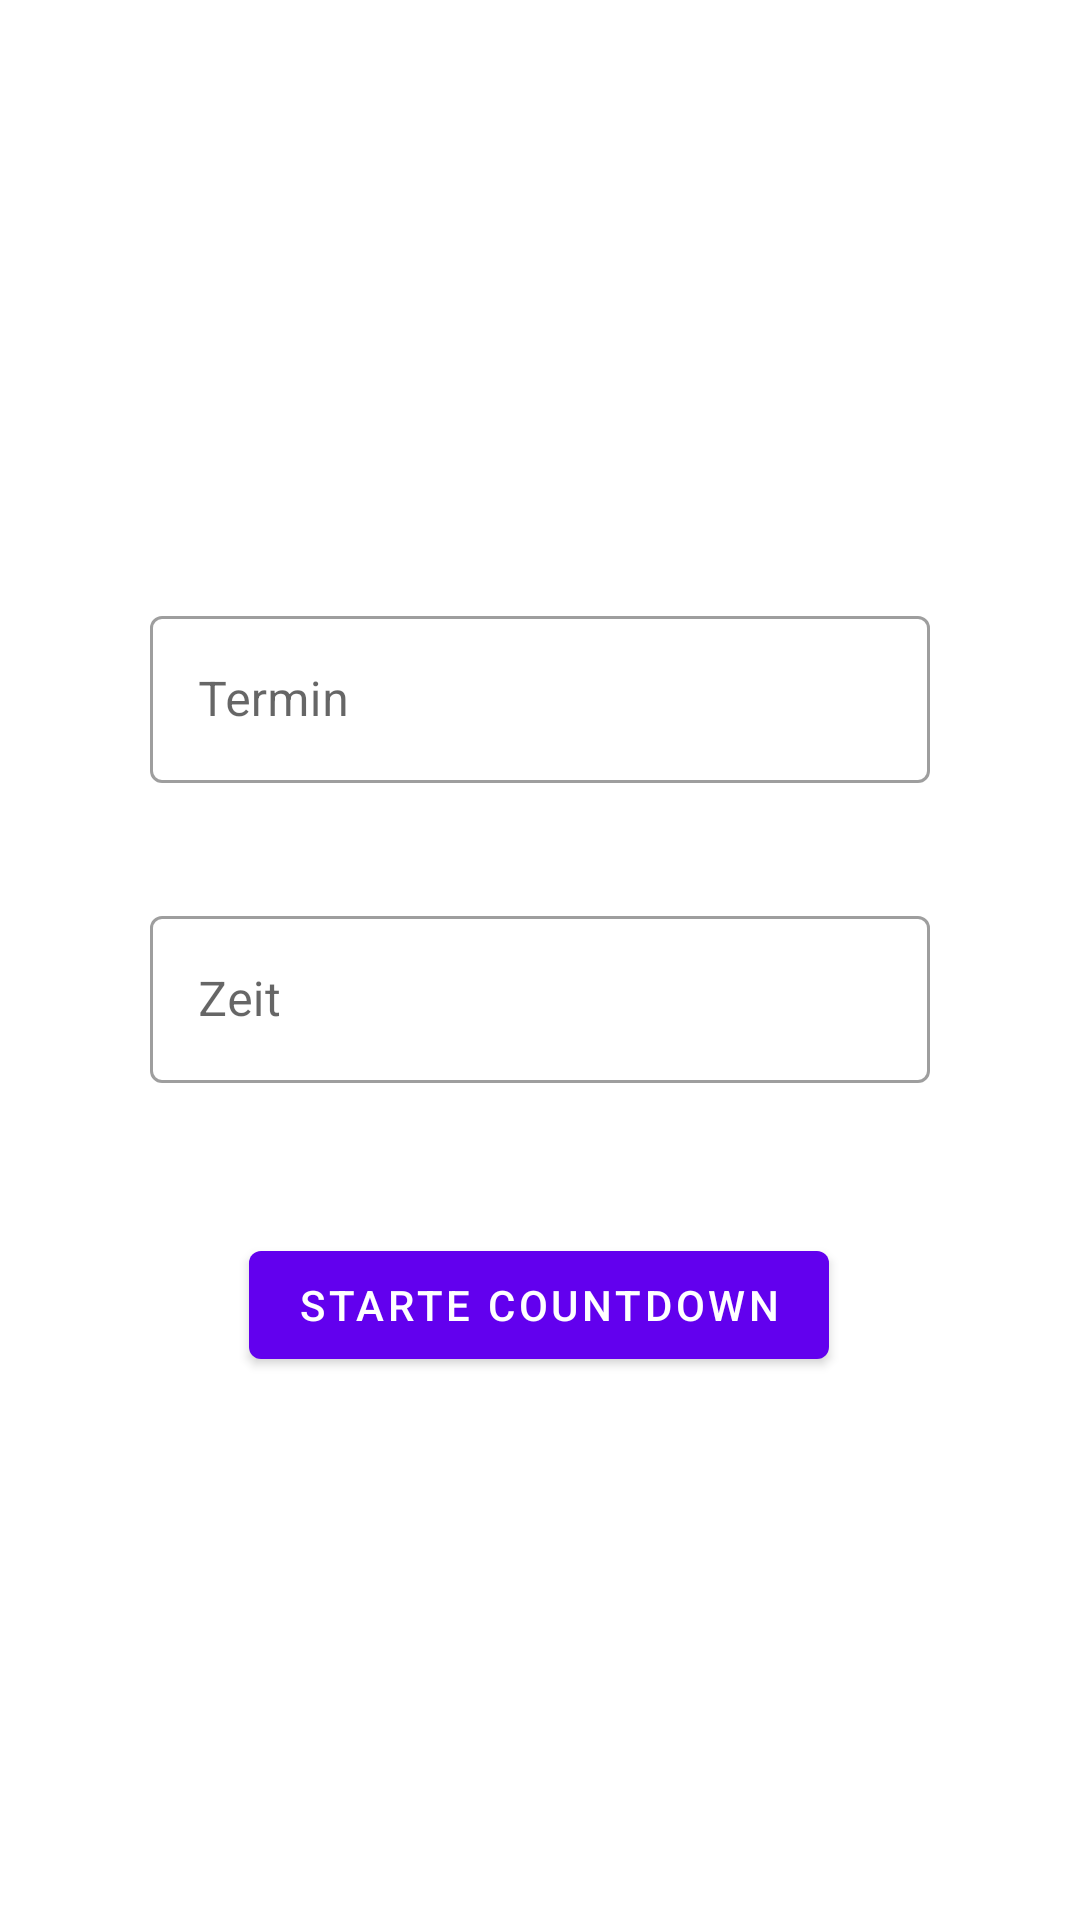

Android layout source for this screen:
<!-- AndroidManifest.xml: application theme Theme.SimpleCountdownTimer -->
<!-- res/layout/fragment_settimer.xml -->
<?xml version="1.0" encoding="utf-8"?>
<androidx.constraintlayout.widget.ConstraintLayout xmlns:android="http://schemas.android.com/apk/res/android"
    xmlns:app="http://schemas.android.com/apk/res-auto"
    xmlns:tools="http://schemas.android.com/tools"
    android:layout_width="match_parent"
    android:layout_height="match_parent"
    tools:context=".SettimerFragment">

    <Button
        android:id="@+id/btn_showtimer"
        android:layout_width="wrap_content"
        android:layout_height="wrap_content"
        android:layout_marginTop="50dp"
        android:text="@string/btn_showtimer"
        app:layout_constraintEnd_toEndOf="parent"
        app:layout_constraintHorizontal_bias="0.498"
        app:layout_constraintStart_toStartOf="parent"
        app:layout_constraintTop_toBottomOf="@+id/outlinedTextfield2" />

    <com.google.android.material.textfield.TextInputLayout
        android:id="@+id/outlinedTextfield1"
        style="@style/Widget.MaterialComponents.TextInputLayout.OutlinedBox"
        android:layout_width="match_parent"
        android:layout_height="wrap_content"
        android:layout_marginStart="50dp"
        android:layout_marginTop="200dp"
        android:layout_marginEnd="50dp"
        android:hint="@string/edit_titel_label"
        app:layout_constraintEnd_toEndOf="parent"
        app:layout_constraintStart_toStartOf="parent"
        app:layout_constraintTop_toTopOf="parent">

        <com.google.android.material.textfield.TextInputEditText
            android:id="@+id/edit_title"
            android:layout_width="match_parent"
            android:layout_height="wrap_content"
            android:inputType="text"
            android:textColorHint="#757575" />

    </com.google.android.material.textfield.TextInputLayout>

    <com.google.android.material.textfield.TextInputLayout
        android:id="@+id/outlinedTextfield2"
        style="@style/Widget.MaterialComponents.TextInputLayout.OutlinedBox"
        android:layout_width="match_parent"
        android:layout_height="61dp"
        android:layout_marginStart="50dp"
        android:layout_marginTop="300dp"
        android:layout_marginEnd="50dp"
        android:hint="@string/edit_time_label"
        app:layout_constraintEnd_toEndOf="parent"
        app:layout_constraintStart_toStartOf="parent"
        app:layout_constraintTop_toTopOf="parent">

        <com.google.android.material.textfield.TextInputEditText
            android:id="@+id/edit_time"
            android:layout_width="match_parent"
            android:layout_height="wrap_content"
            android:inputType="time"
            android:textColorHint="#757575" />

    </com.google.android.material.textfield.TextInputLayout>
</androidx.constraintlayout.widget.ConstraintLayout>
<!-- resources referenced by this layout -->
<resources>
  <string name="btn_showtimer">Starte Countdown</string>
  <string name="edit_time_label">Zeit</string>
  <string name="edit_titel_label">Termin</string>
  <style name="Theme.SimpleCountdownTimer" parent="Theme.MaterialComponents.DayNight.DarkActionBar">
          
          <item name="colorPrimary">@color/purple_500</item>
          <item name="colorPrimaryVariant">@color/purple_700</item>
          <item name="colorOnPrimary">@color/white</item>
          
          <item name="colorSecondary">@color/teal_200</item>
          <item name="colorSecondaryVariant">@color/teal_700</item>
          <item name="colorOnSecondary">@color/black</item>
          
          <item name="android:statusBarColor" tools:targetApi="l">?attr/colorPrimaryVariant</item>
          
      </style>
  <!-- not gathered from this repository: default colours our renderer supplied (Android Studio template values) -->
  <color name="purple_500">#FF6200EE</color>
  <color name="purple_700">#FF3700B3</color>
  <color name="teal_200">#FF03DAC5</color>
  <color name="teal_700">#FF018786</color>
  <color name="black">#FF000000</color>
  <color name="white">#FFFFFFFF</color>
</resources>
